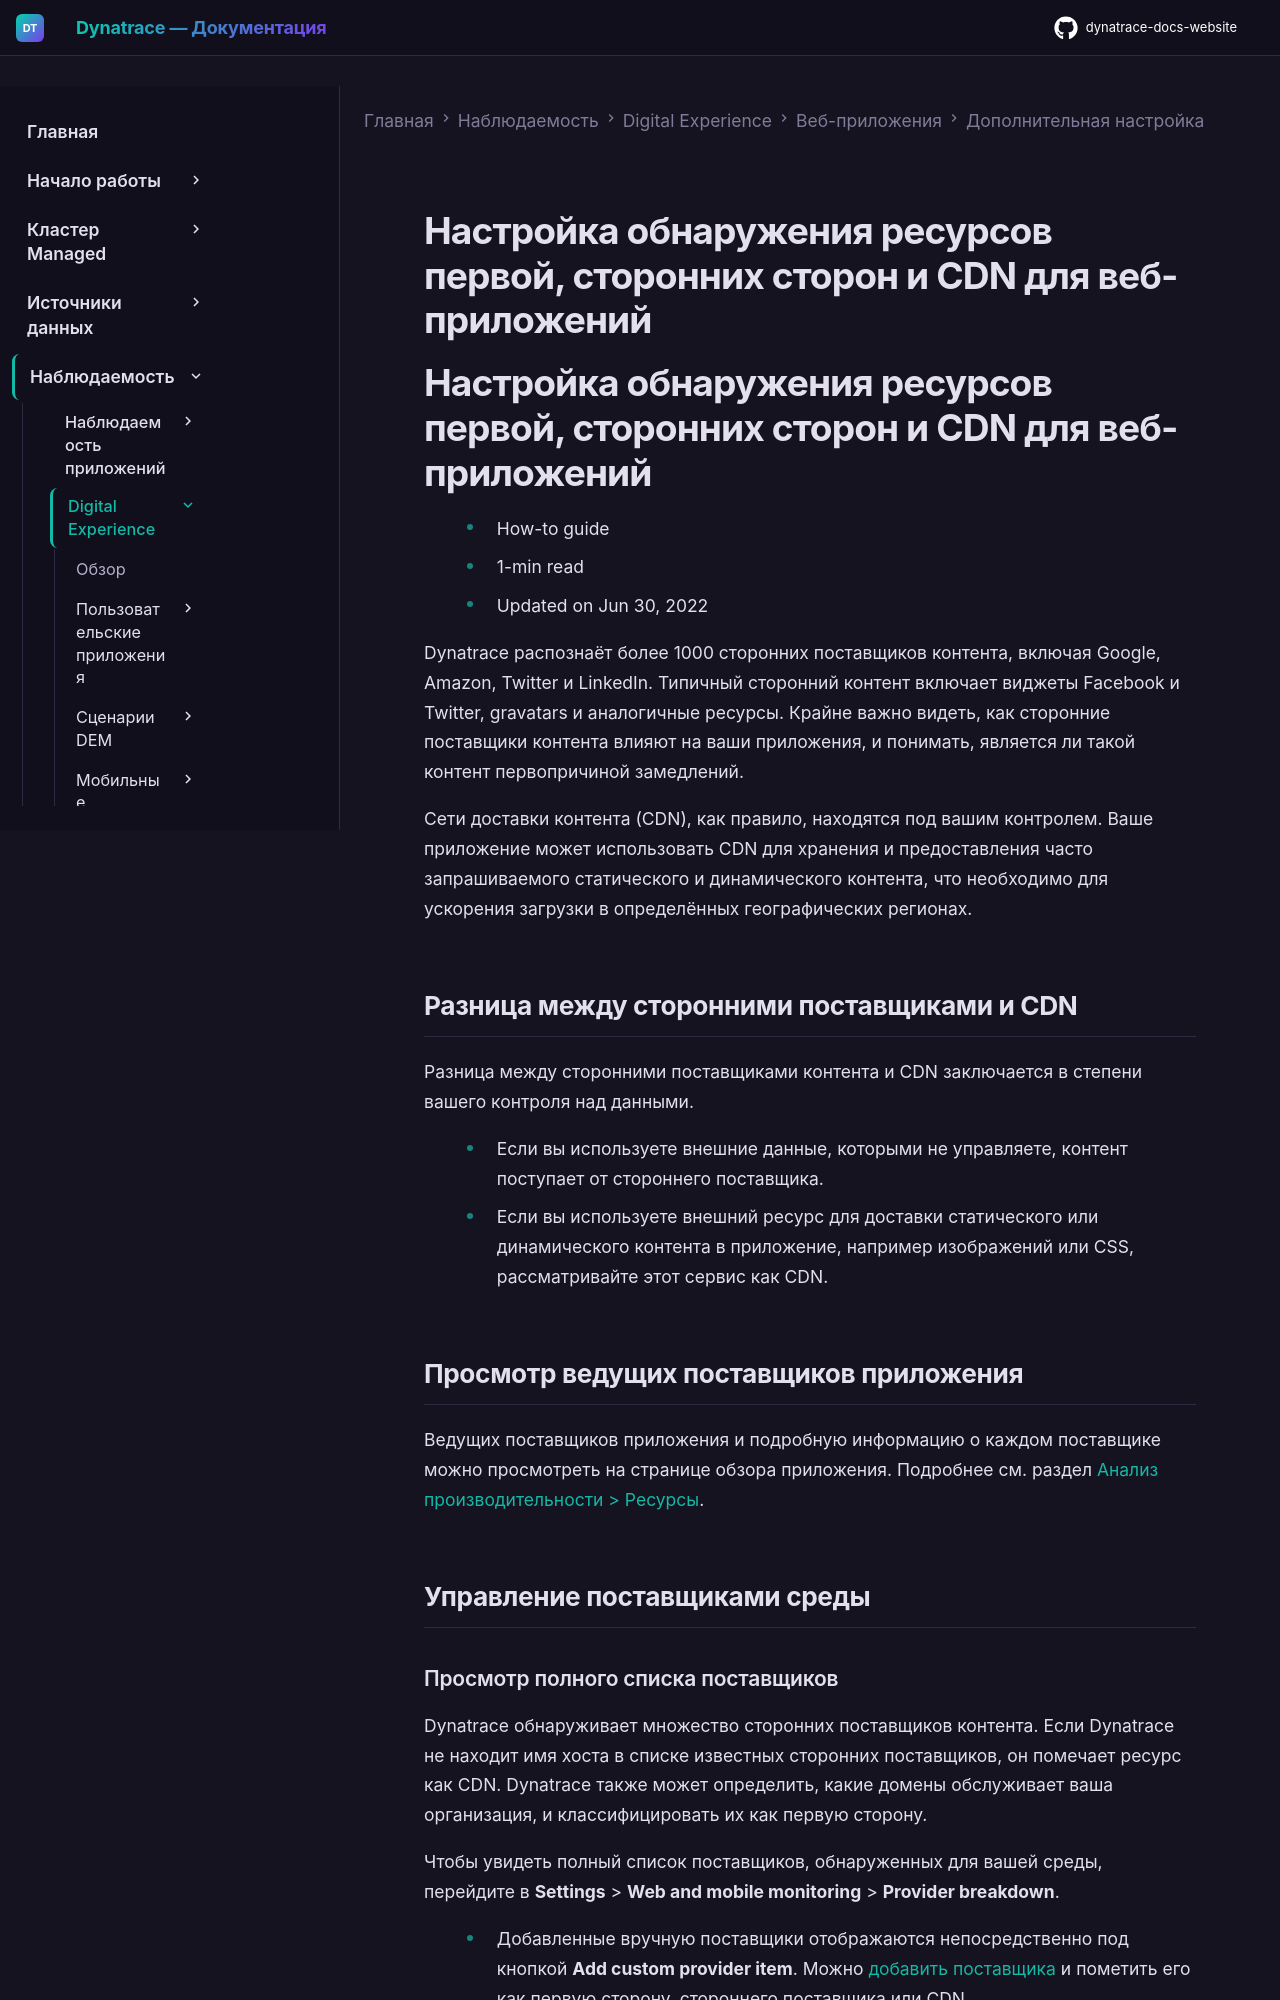

repository: Yerkebulan-Ardabayev/dynatrace-docs-website · page: managed-ru/observe/digital-experience/web-applications/additional-configuration/configure-third-party-and-cdn-content-detection-web/index.html · generator: mkdocs

---
title: Настройка обнаружения ресурсов первой, сторонних сторон и CDN для веб-приложений
source: https://docs.dynatrace.com/managed/observe/digital-experience/web-applications/additional-configuration/configure-third-party-and-cdn-content-detection-web
scraped: 2026-05-12T11:18:59.522315
---

# Настройка обнаружения ресурсов первой, сторонних сторон и CDN для веб-приложений

# Настройка обнаружения ресурсов первой, сторонних сторон и CDN для веб-приложений

* How-to guide
* 1-min read
* Updated on Jun 30, 2022

Dynatrace распознаёт более 1000 сторонних поставщиков контента, включая Google, Amazon, Twitter и LinkedIn. Типичный сторонний контент включает виджеты Facebook и Twitter, gravatars и аналогичные ресурсы. Крайне важно видеть, как сторонние поставщики контента влияют на ваши приложения, и понимать, является ли такой контент первопричиной замедлений.

Сети доставки контента (CDN), как правило, находятся под вашим контролем. Ваше приложение может использовать CDN для хранения и предоставления часто запрашиваемого статического и динамического контента, что необходимо для ускорения загрузки в определённых географических регионах.

## Разница между сторонними поставщиками и CDN

Разница между сторонними поставщиками контента и CDN заключается в степени вашего контроля над данными.

* Если вы используете внешние данные, которыми не управляете, контент поступает от стороннего поставщика.
* Если вы используете внешний ресурс для доставки статического или динамического контента в приложение, например изображений или CSS, рассматривайте этот сервис как CDN.

## Просмотр ведущих поставщиков приложения

Ведущих поставщиков приложения и подробную информацию о каждом поставщике можно просмотреть на странице обзора приложения. Подробнее см. раздел [Анализ производительности > Ресурсы](/managed/observe/digital-experience/web-applications/analyze-and-use/performance-analysis#resources "Understand the available types of performance analysis that are provided by Dynatrace.").

## Управление поставщиками среды
